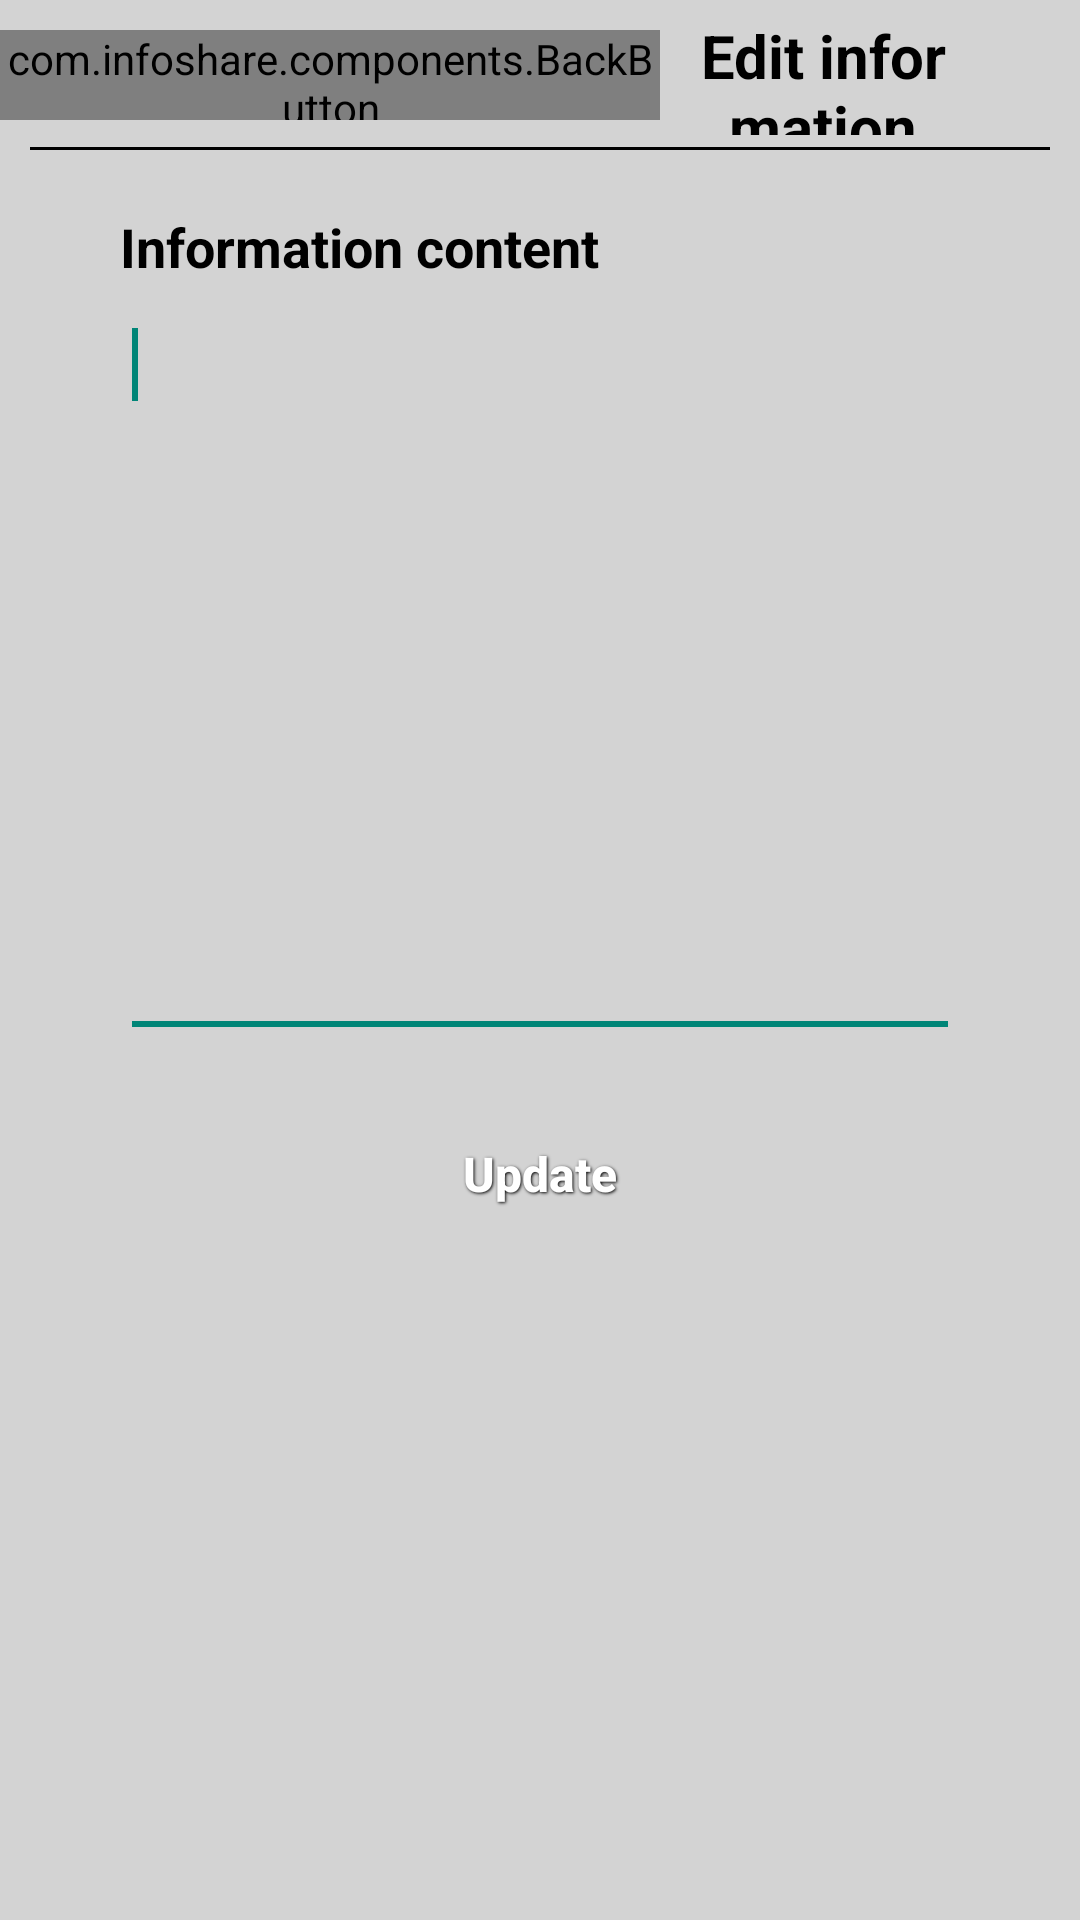

Produce the Android XML layout that renders to this screen, including the resource entries it uses.
<!-- AndroidManifest.xml: activity theme Theme.AppCompat.Light.NoActionBar -->
<!-- res/layout/edit_info.xml -->
<RelativeLayout xmlns:android="http://schemas.android.com/apk/res/android"
    xmlns:tools="http://schemas.android.com/tools"
    android:id="@+id/editInfoLayout"
    android:layout_width="match_parent"
    android:layout_height="match_parent"
    android:background="@color/gray_light"
    android:gravity="center_horizontal"
    android:orientation="vertical"
    tools:context="com.example.pages.EditInfoActivity" >

    <LinearLayout
        android:id="@+id/pageHeader"
        android:layout_width="fill_parent"
        android:layout_height="50dp"
        android:layout_alignParentTop="true"
        android:layout_centerHorizontal="true"
        android:background="@color/gray_light"
        android:weightSum="1" >

        <com.example.components.BackButton
            style="@style/TitleFont"
            android:layout_width="wrap_content"
            android:layout_height="fill_parent"
            android:layout_marginBottom="10dp"
            android:layout_marginTop="10dp"
            android:layout_weight="0.3"
            android:drawableLeft="@drawable/arrow_left"
            android:drawablePadding="-10dp"
            android:drawableStart="@drawable/arrow_left"
            android:gravity="center_vertical"
            android:text="@string/back" />

        <TextView
            android:id="@+id/textView1"
            style="@style/TitleFont"
            android:layout_width="wrap_content"
            android:layout_height="fill_parent"
            android:layout_margin="5dp"
            android:layout_weight="0.5"
            android:gravity="center"
            android:text="@string/editInfo" />

        <ImageView
            android:id="@+id/imageView1"
            android:layout_width="40dp"
            android:layout_height="40dp"
            android:layout_margin="5dp"
            android:layout_marginBottom="14dp"
            android:layout_weight="0.2"
            android:contentDescription="@string/app_name"
            android:src="@drawable/logo_small" />
    </LinearLayout>

     <View
        style="@color/gray_light"
        android:layout_width="fill_parent"
        android:layout_height="1dp"
        android:layout_marginLeft="10dp"
        android:layout_marginRight="10dp"
        android:layout_alignBottom="@id/pageHeader"
        android:layout_alignLeft="@id/pageHeader"
        android:layout_alignStart="@id/pageHeader"
        android:layout_centerHorizontal="true"
        android:background="@android:color/black" />
    
    <TextView
        android:id="@+id/textView2"
        style="@style/FormFont"
        android:layout_width="fill_parent"
        android:layout_height="wrap_content"
        android:layout_below="@+id/pageHeader"
        android:layout_marginLeft="40dp"
        android:layout_marginStart="40dp"
        android:layout_marginTop="20dp"
        android:text="@string/infoContent" />

    <EditText
        android:id="@+id/infoContent"
        android:layout_width="fill_parent"
        android:layout_height="250dp"
        android:layout_alignLeft="@+id/textView2"
        android:layout_alignStart="@+id/textView2"
        android:layout_below="@+id/textView2"
        android:layout_marginEnd="40dp"
        android:layout_marginRight="40dp"
        android:layout_marginTop="5dp"
        android:layout_marginBottom="15dp"
        android:ems="10"
        android:gravity="top"
        android:inputType="textMultiLine" >

        <requestFocus />
    </EditText>

    <Button
        android:id="@+id/updateButton"
        style="@style/ButtonText"
        android:layout_width="wrap_content"
        android:layout_height="wrap_content"
        android:layout_below="@+id/infoContent"
        android:layout_centerHorizontal="true"
        android:background="@drawable/blue_button"
        android:text="@string/update" 
        android:onClick="update"/>

</RelativeLayout>
<!-- resources referenced by this layout -->
<resources>
  <color name="gray_light">#D3D3D3</color>
  <string name="app_name">InfoShare</string>
  <string name="back">Back</string>
  <string name="editInfo">Edit information</string>
  <string name="infoContent">Information content</string>
  <string name="update">Update</string>
  <style name="ButtonText">
  	    <item name="android:layout_width">fill_parent</item>
  	    <item name="android:layout_height">wrap_content</item>
  	    <item name="android:textColor">#ffffff</item>
  	    <item name="android:gravity">center</item>
  	    <item name="android:layout_margin">3dp</item>
  	    <item name="android:textSize">16sp</item>
  	    <item name="android:textStyle">bold</item>
  	    <item name="android:shadowColor">#000000</item>
  	    <item name="android:shadowDx">1</item>
  	    <item name="android:shadowDy">1</item>
  	    <item name="android:shadowRadius">2</item>
  	    <item name="android:textAllCaps">false</item>
  	</style>
  <style name="FormFont" parent="@android:style/TextAppearance.Medium">
           <item name="android:layout_width">fill_parent</item>
          <item name="android:layout_height">wrap_content</item>
          <item name="android:textColor">@android:color/black</item>
          <item name="android:textSize">18sp</item>
          <item name="android:textStyle">bold</item>
      </style>
  <style name="TitleFont" parent="@style/FormFont">
          <item name="android:layout_width">fill_parent</item>
          <item name="android:layout_height">wrap_content</item>
          <item name="android:textColor">@android:color/black</item>
          <item name="android:textSize">20sp</item>
          <item name="android:textStyle">bold</item>
      </style>
</resources>
